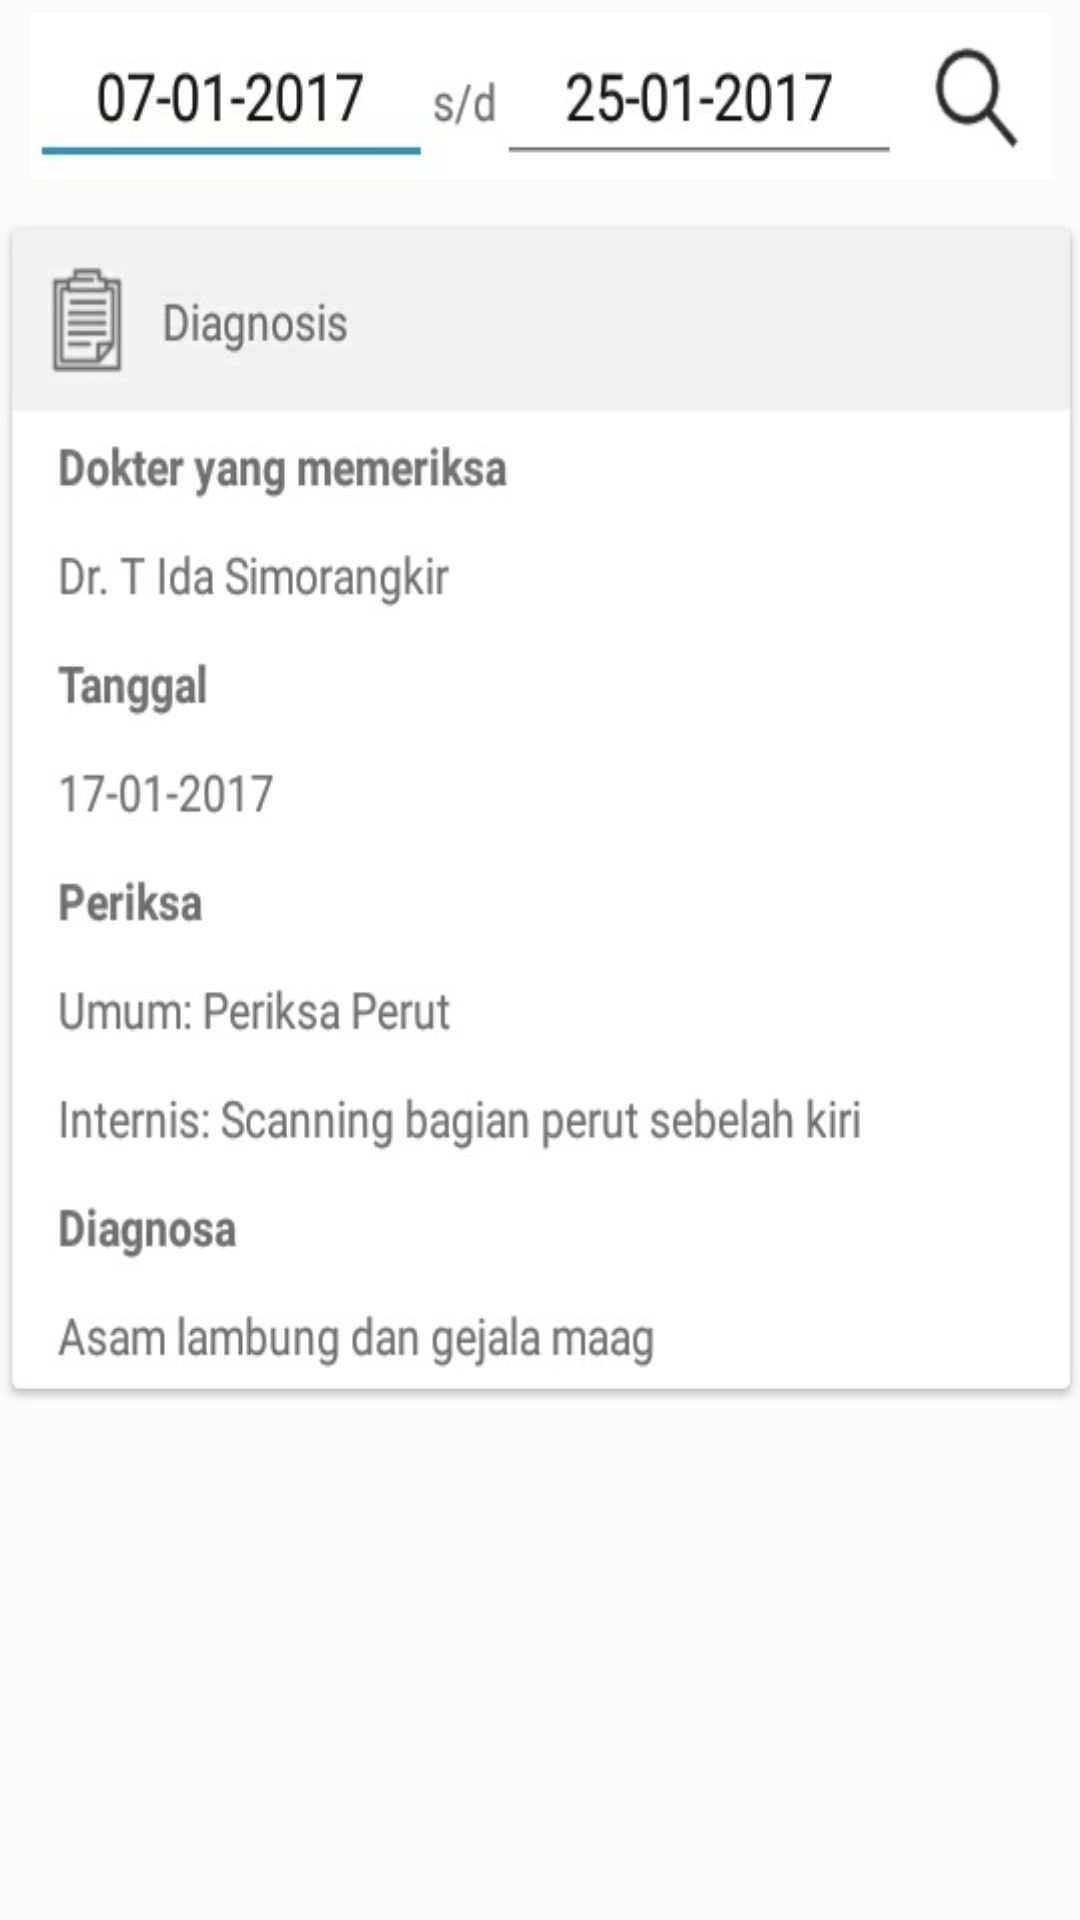

This screen was rendered from an Android layout file. Write that file and the resources it references.
<!-- AndroidManifest.xml: activity theme AppTheme -->
<!-- res/layout/activity_check_up_history.xml -->
<?xml version="1.0" encoding="utf-8"?>
<RelativeLayout xmlns:android="http://schemas.android.com/apk/res/android"
    xmlns:app="http://schemas.android.com/apk/res-auto"
    xmlns:tools="http://schemas.android.com/tools"
    android:layout_width="match_parent"
    android:layout_height="match_parent"
    android:background="@drawable/history"
    tools:context="com.projectrs.aplikasirs.Activity.CheckUpHistoryActivity">

</RelativeLayout>
<!-- resources referenced by this layout -->
<resources>
  <!-- drawable history: jpeg bitmap (drawable-xxxhdpi, 52881 bytes) -->
  <style name="AppTheme" parent="Base.Theme.AppCompat.Light.DarkActionBar">
          
          <item name="colorPrimary">@color/colorPrimary</item>
          <item name="colorPrimaryDark">@color/colorPrimaryDark</item>
          <item name="colorAccent">@color/colorAccent</item>
      </style>
  <color name="colorPrimary">#00394D</color>
  <color name="colorPrimaryDark">#00394D</color>
  <color name="colorAccent">#FF4081</color>
</resources>
